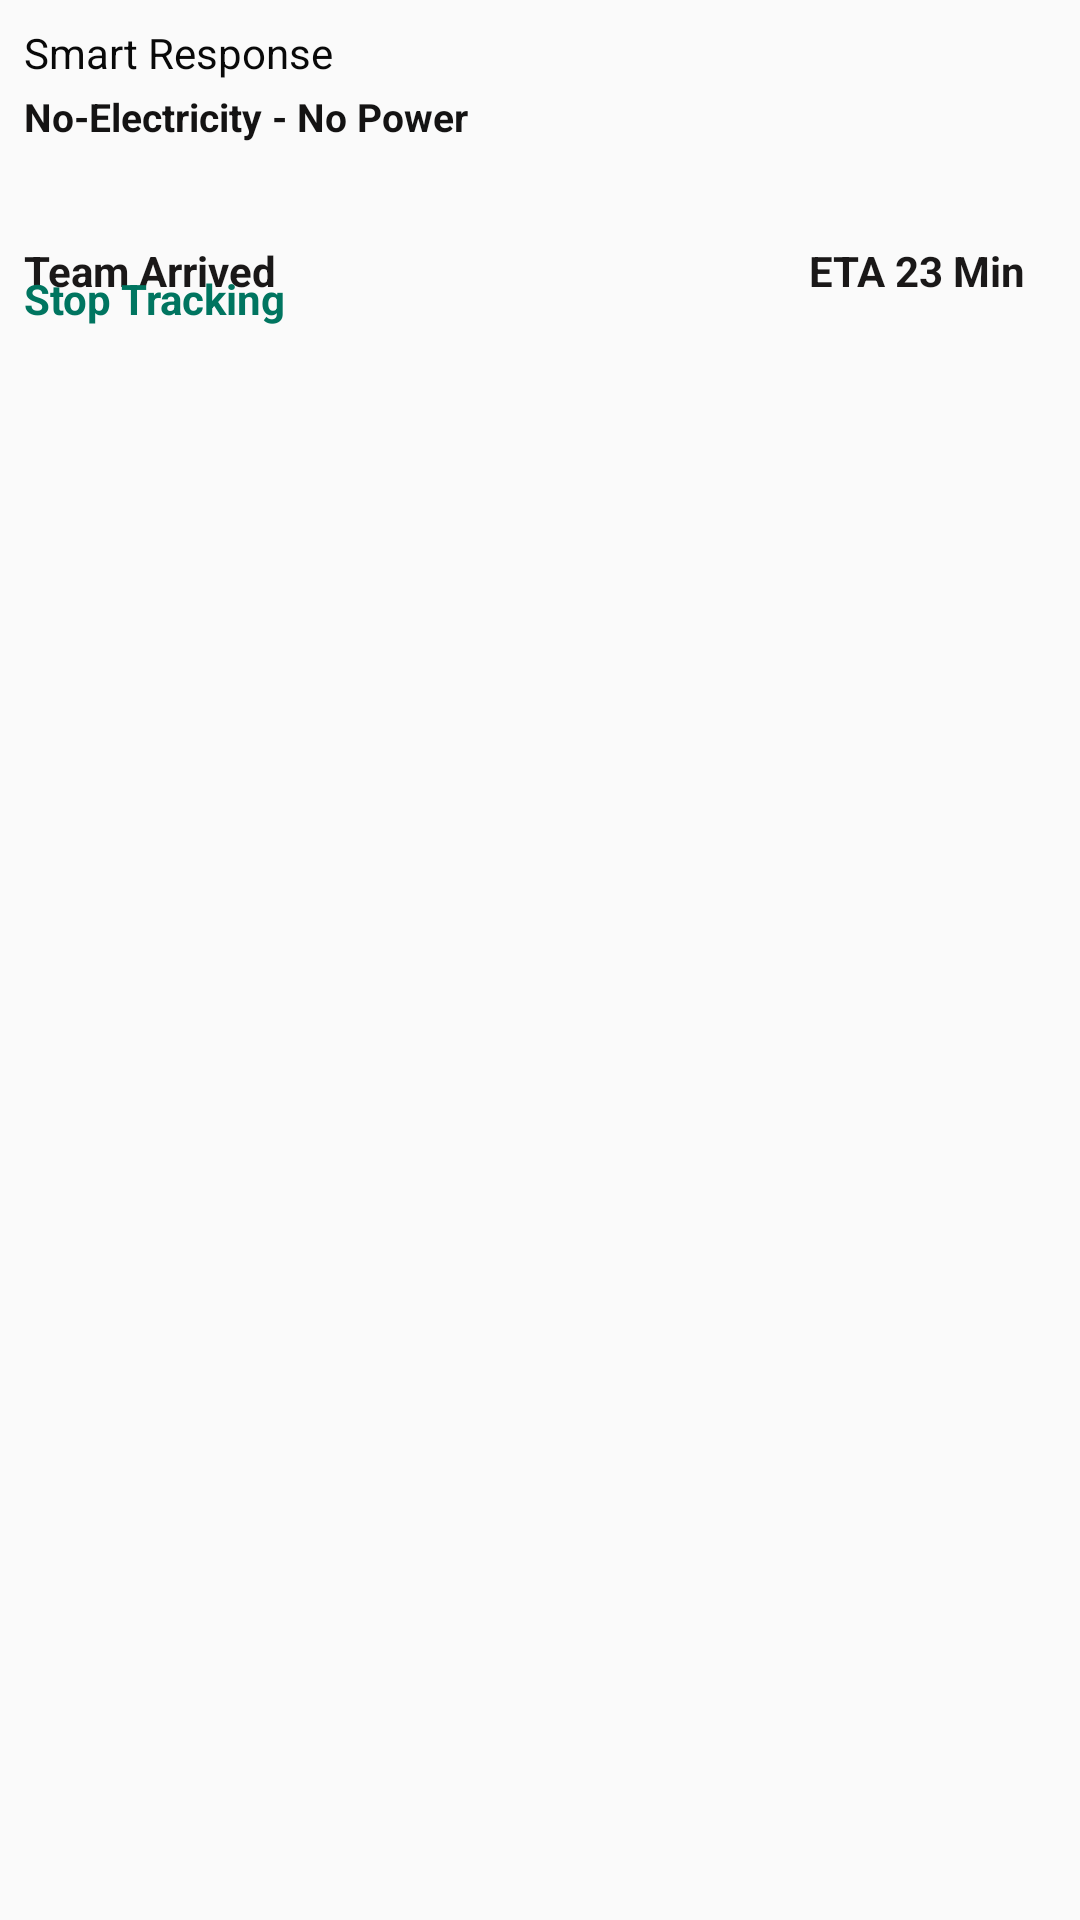

Write the Android layout XML for this screen, with the resource values it uses.
<!-- AndroidManifest.xml: application theme Theme.AsadExercise -->
<!-- res/layout/custom_notification_expand.xml -->
<?xml version="1.0" encoding="utf-8"?>
<RelativeLayout xmlns:android="http://schemas.android.com/apk/res/android"
    android:layout_width="match_parent"
    android:layout_height="wrap_content"
    android:padding="8dp">

    <TextView
        android:id="@+id/tvTitle"
        android:layout_width="wrap_content"
        android:layout_height="wrap_content"
        android:text="Smart Response"
        android:textColor="#090909" />

    <TextView
        android:id="@+id/tvDewa"
        android:layout_width="wrap_content"
        android:layout_height="wrap_content"
        android:layout_below="@id/tvTitle"
        android:layout_marginTop="3dp"
        android:text="No-Electricity - No Power"
        android:textColor="#141313"
        android:textSize="13sp"
        android:textStyle="bold" />

    <TextView
        android:id="@+id/tvStatus"
        android:layout_width="wrap_content"
        android:layout_height="wrap_content"
        android:layout_below="@id/tvDewa"
        android:layout_marginTop="33dp"
        android:layout_marginBottom="-20dp"
        android:text="Team Arrived"
        android:textColor="#1A1818"
        android:textSize="14sp"
        android:textStyle="bold" />

    <TextView
        android:id="@+id/tvEstimate"
        android:layout_width="wrap_content"
        android:layout_height="wrap_content"
        android:layout_alignTop="@id/tvStatus"
        android:layout_alignParentEnd="true"
        android:layout_marginEnd="10dp"
        android:text="ETA 23 Min"
        android:textColor="#1A1818"
        android:textSize="14sp"
        android:textStyle="bold" />

    <ImageView
        android:id="@+id/imageViewProgress"
        android:layout_width="match_parent"
        android:layout_height="wrap_content"
        android:layout_below="@id/tvStatus"
        android:adjustViewBounds="true"
        android:scaleType="centerCrop" />

    <TextView
        android:id="@+id/btnComplete"
        android:layout_width="wrap_content"
        android:layout_height="wrap_content"
        android:layout_below="@id/imageViewProgress"
        android:layout_alignParentRight="true"
        android:layout_marginTop="10dp"
        android:layout_marginBottom="4dp"
        android:text="Mark as complete"
        android:textColor="@color/teal_200"
        android:textStyle="bold"
        android:visibility="gone" />

    <TextView
        android:id="@+id/btnCancel"
        android:layout_width="wrap_content"
        android:layout_height="wrap_content"
        android:layout_below="@id/imageViewProgress"
        android:layout_alignParentLeft="true"
        android:layout_marginTop="10dp"
        android:layout_marginBottom="4dp"
        android:text="Stop Tracking"
        android:textColor="@color/teal_200"
        android:textStyle="bold"
        android:visibility="visible" />
</RelativeLayout>
<!-- resources referenced by this layout -->
<resources>
  <color name="teal_200">#007560</color>
  <style name="Theme.AsadExercise" parent="android:Theme.Material.Light.NoActionBar" />
</resources>
